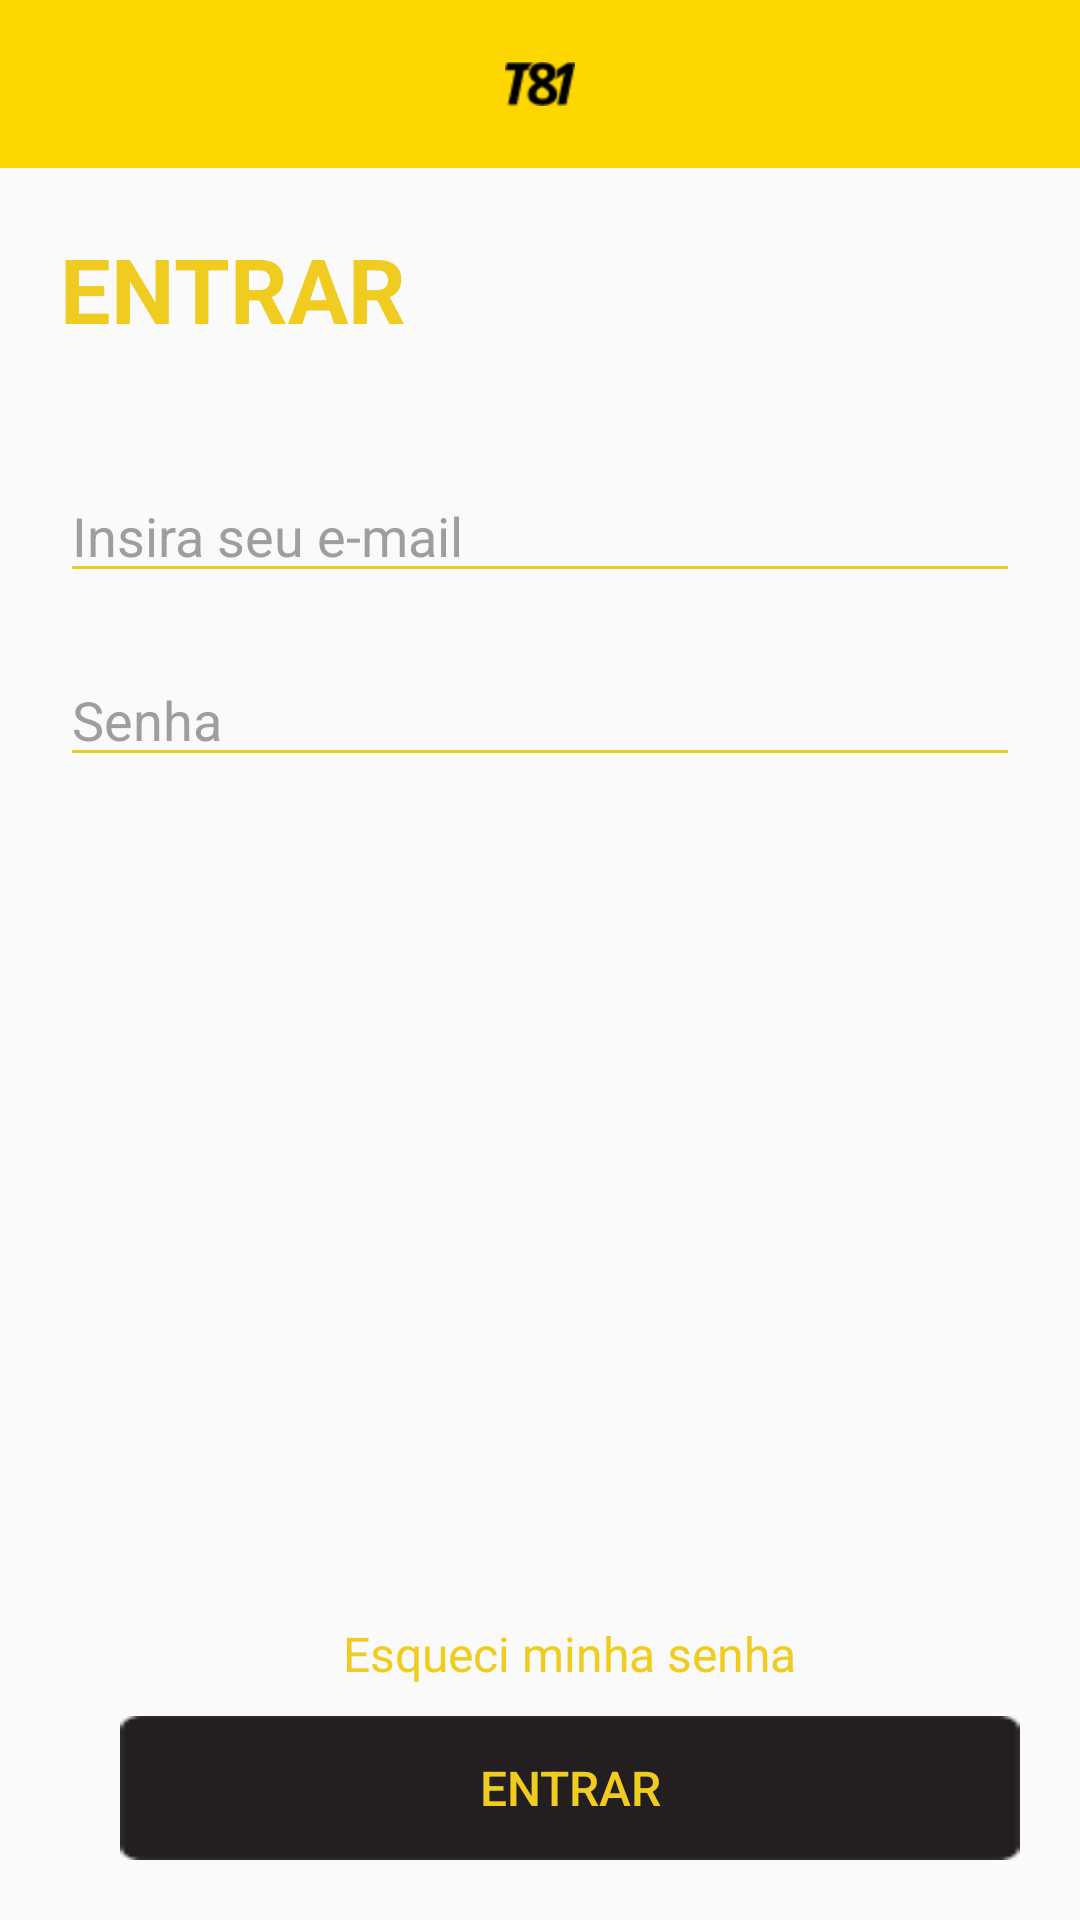

Android layout source for this screen:
<!-- AndroidManifest.xml: application theme AppTheme -->
<!-- res/layout/activity_entrar.xml -->
<?xml version="1.0" encoding="utf-8"?>
<RelativeLayout xmlns:android="http://schemas.android.com/apk/res/android"
    xmlns:app="http://schemas.android.com/apk/res-auto"
    android:layout_width="match_parent"
    android:layout_height="match_parent"
    android:focusable="true"
    android:focusableInTouchMode="true"
    android:orientation="vertical">

    <android.support.v7.widget.Toolbar
        android:id="@+id/toolbar"
        android:layout_width="match_parent"
        android:layout_height="?attr/actionBarSize"
        android:background="?attr/colorPrimary"
        app:popupTheme="@style/AppTheme.PopupOverlay" >

        <ImageButton
            android:layout_width="wrap_content"
            android:layout_height="wrap_content"
            android:id="@+id/imgFaclita"
            android:layout_centerHorizontal="true"
            android:layout_gravity="center"
            android:background="@drawable/logo_actionbar"
            />

    </android.support.v7.widget.Toolbar>

    <LinearLayout
        android:orientation="vertical"
        android:layout_width="match_parent"
        android:layout_height="wrap_content"
        android:layout_below="@+id/toolbar"
        android:layout_marginTop="20dp"
        android:layout_marginLeft="20dp"
        android:layout_marginRight="20dp"
        android:id="@+id/linearLayout">

        <TextView
            android:layout_width="wrap_content"
            android:layout_height="wrap_content"
            android:text="ENTRAR"
            android:id="@+id/textView2"
            android:textSize="30sp"
            android:textColor="@color/amarelo"
            android:textStyle="bold" />

        <EditText
            android:layout_width="match_parent"
            android:layout_height="wrap_content"
            android:id="@+id/etEmail"
            android:hint="Insira seu e-mail"
            android:textColorHint="@color/grey"
            android:backgroundTint="@color/amarelo"
            android:layout_marginTop="40dp" />

        <EditText
            android:layout_width="match_parent"
            android:layout_height="wrap_content"
            android:id="@+id/etSenha"
            android:hint="Senha"
            android:textColorHint="@color/grey"
            android:backgroundTint="@color/amarelo"
            android:layout_marginTop="20dp" />

    </LinearLayout>

    <LinearLayout
        android:orientation="vertical"
        android:layout_width="match_parent"
        android:layout_height="wrap_content"
        android:layout_alignParentBottom="true"
        android:layout_alignLeft="@+id/linearLayout"
        android:layout_alignStart="@+id/linearLayout"
        android:layout_marginBottom="20dp">

        <TextView
            android:layout_width="wrap_content"
            android:layout_height="wrap_content"
            android:text="Esqueci minha senha"
            android:id="@+id/tvEsqueciSenha"
            android:layout_alignParentBottom="true"
            android:layout_gravity="center_horizontal"
            android:textSize="16sp"
            android:textColor="@color/amarelo"
            android:layout_marginBottom="10dp" />

        <Button
            android:id="@+id/btnEntrar"
            android:layout_width="300dp"
            android:layout_height="wrap_content"
            android:layout_gravity="center_horizontal"
            android:background="@drawable/btn_bg_black"
            android:text="ENTRAR"
            android:layout_alignParentBottom="true"
            android:textColor="@color/amarelo"
            android:textSize="16sp" />
    </LinearLayout>

</RelativeLayout>
<!-- resources referenced by this layout -->
<resources>
  <color name="amarelo">#f0cc20</color>
  <color name="grey">#9E9E9E</color>
  <!-- drawable btn_bg_black: png bitmap (drawable-hdpi, 391 bytes) -->
  <!-- drawable logo_actionbar: png bitmap (drawable-hdpi, 845 bytes) -->
  <style name="AppTheme.PopupOverlay" parent="ThemeOverlay.AppCompat.Light" />
  <style name="AppTheme" parent="Theme.AppCompat.Light.NoActionBar">
          
          <item name="colorPrimary">@color/colorPrimary</item>
          <item name="colorPrimaryDark">@color/colorPrimaryDark</item>
          <item name="colorAccent">@color/colorAccent</item>
      </style>
  <color name="colorPrimary">#FFD700</color>
  <color name="colorPrimaryDark">#FFD700</color>
  <color name="colorAccent">#000000</color>
</resources>
